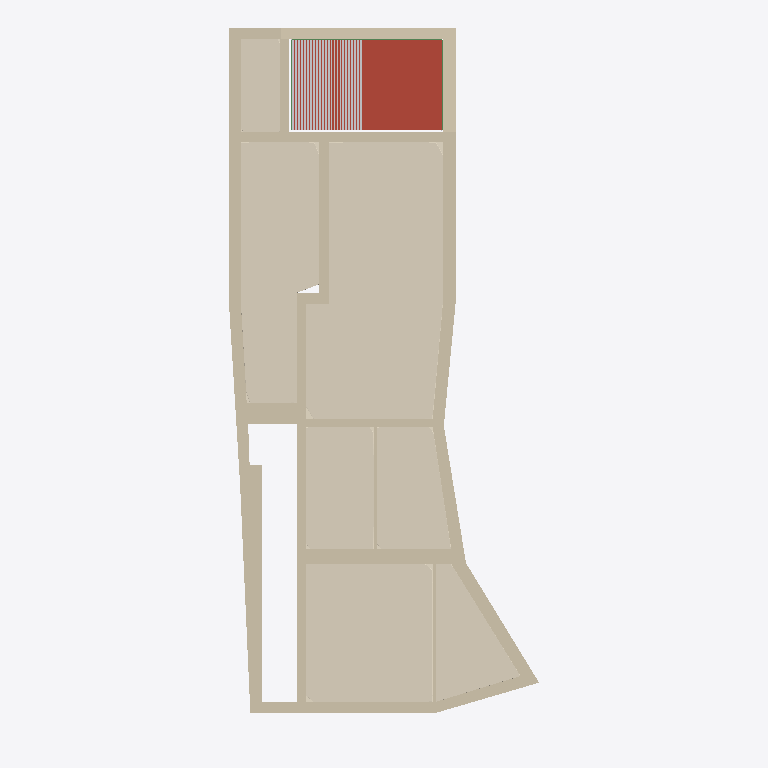
Plan cut of the same IFC building model at storey 'Livello superiore | Archivio dell’atelier' (level 2.62 m, cut at 4.02 m), seen from above with north up, elements coloured by IFC class: 7 coverings (cream), 2 beams (green), 1 wall (beige), 1 roof (red-brown), 1 other element (light grey). Cut surfaces are drawn darker.
Extent 10.7 m × 24.5 m × 8.1 m (x, y, z). Storeys (1): Livello superiore | Archivio dell’atelier at 2.62 m. Elements (102): 22 IfcStairFlight, 13 IfcBuildingElementProxy, 13 IfcFurniture, 12 IfcBeam, 12 IfcSlab, 9 IfcPlate, 8 IfcRailing, 7 IfcCovering, 3 IfcWall, 2 IfcDoor, 1 IfcRoof.

HEADER;
FILE_DESCRIPTION(('ViewDefinition[DesignTransferView]'),'2;1');
FILE_NAME('/dev/null','2026-11-05T16:41:15+01:00',(''),(''),'IfcOpenShell 0.9.0.post1','IfcOpenShell 0.9.0.post1','Nobody');
FILE_SCHEMA(('IFC4'));
ENDSEC;
DATA;
#1=IFCPROJECT('1S0PBdyQbMFhu0kReB$MAJ',$,'Casa Margherita 22 | P07',$,$,$,$,(#10),#5);
#12=IFCSITE('2EOS1FrHDIDfc45zbKTkud',$,'San Gregorio di Catania',$,$,$,$,$,$,$,$,$,$,$);
#13=IFCBUILDING('0IFx_D0ZvSvBpd0DwMOk5t',$,'Palazzo Lombardo',$,$,$,$,$,$,$,$,$);
#14=IFCBUILDINGSTOREY('0aK48pBJrUCfMgISN4BRfj',$,'Piano primo | A2',$,$,$,$,$,$,$);
#18=IFCBUILDINGSTOREY('2157I3sHTH3wBrbvq9wUVn',$,'Livello superiore | Archivio dell’atelier',$,$,$,$,$,$,2.62);
#679=IFCWALL('0F$GnzZoXNtRsIgtCNkmai',$,'Casa | Murature DOCFA','Studio preliminare da NCV364 e riscontri fotografici. Profili e quote verticali locali indicativi.',$,$,#683,'P07/Struttura/Murature DOCFA',$);
#1183=IFCCOVERING('3HzZFHa3jHWu0evAFBrGUV',$,'Sala sul giardino | Volta ribassata indicativa','Studio preliminare da NCV364 e riscontri fotografici. Profili e quote verticali locali indicativi.',$,$,#1187,'P07/Coperture/Volta ribassata indicativa',$);
#1171=IFCCOVERING('2zhhnpH7XVhPQqrBW6ehsP',$,'Cucina | Volta ribassata indicativa','Studio preliminare da NCV364 e riscontri fotografici. Profili e quote verticali locali indicativi.',$,$,#1175,'P07/Coperture/Volta ribassata indicativa',$);
#1219=IFCCOVERING('2Tnw1rP5rMKxn1H8YKDmqy',$,'Stanza sulla piazza | Volta ribassata indicativa','Studio preliminare da NCV364 e riscontri fotografici. Profili e quote verticali locali indicativi.',$,$,#1223,'P07/Coperture/Volta ribassata indicativa',$);
#91=IFCROOF('0WNp1gUqPSSukL_XO6vMiI',$,'Giardino d’inverno | Copertura trasparente','Studio preliminare da NCV364 e riscontri fotografici. Profili e quote verticali locali indicativi.',$,$,#95,'P07/Coperture/Copertura trasparente',$);
#1195=IFCCOVERING('3LqbL5CGPLkQwwtAJCSTna',$,'Ingresso | Volta ribassata indicativa','Studio preliminare da NCV364 e riscontri fotografici. Profili e quote verticali locali indicativi.',$,$,#1199,'P07/Coperture/Volta ribassata indicativa',$);
#1207=IFCCOVERING('1M12uSx3LSa85FIWxPww7W',$,'Servizi centrali | Volta ribassata indicativa','Studio preliminare da NCV364 e riscontri fotografici. Profili e quote verticali locali indicativi.',$,$,#1211,'P07/Coperture/Volta ribassata indicativa',$);
#1231=IFCCOVERING('3lzsoq$KTHshS8lRi6$mle',$,'Vano d’angolo | Volta ribassata indicativa','Studio preliminare da NCV364 e riscontri fotografici. Profili e quote verticali locali indicativi.',$,$,#1235,'P07/Coperture/Volta ribassata indicativa',$);
#595=IFCBUILDINGELEMENTPROXY('3w81fauF5SOuxluNpImhaG',$,'Giardino d’inverno | Lamella schermatura esterna','Studio preliminare da NCV364 e riscontri fotografici. Profili e quote verticali locali indicativi.',$,$,#599,'P07/Coperture/Lamella schermatura esterna',$);
#1159=IFCCOVERING('0$MFatl2bGu9wIeRddUvWU',$,'Bagno sul retro | Volta ribassata indicativa','Studio preliminare da NCV364 e riscontri fotografici. Profili e quote verticali locali indicativi.',$,$,#1163,'P07/Coperture/Volta ribassata indicativa',$);
#295=IFCBEAM('1kxkkXjAbIlBh93ELxG8dY',$,'Giardino d’inverno | Giardino - profilo in bronzo traverso','Studio preliminare da NCV364 e riscontri fotografici. Profili e quote verticali locali indicativi.',$,$,#299,'P07/Serramenti/Giardino - profilo in bronzo traverso',$);
#1123=IFCBEAM('2gOHorxW5Nlw5Su4rI2cBw',$,'Giardino d’inverno | Travetto serra','Studio preliminare da NCV364 e riscontri fotografici. Profili e quote verticali locali indicativi.',$,$,#1127,'P07/Coperture/Travetto serra',$);
ENDSEC;
